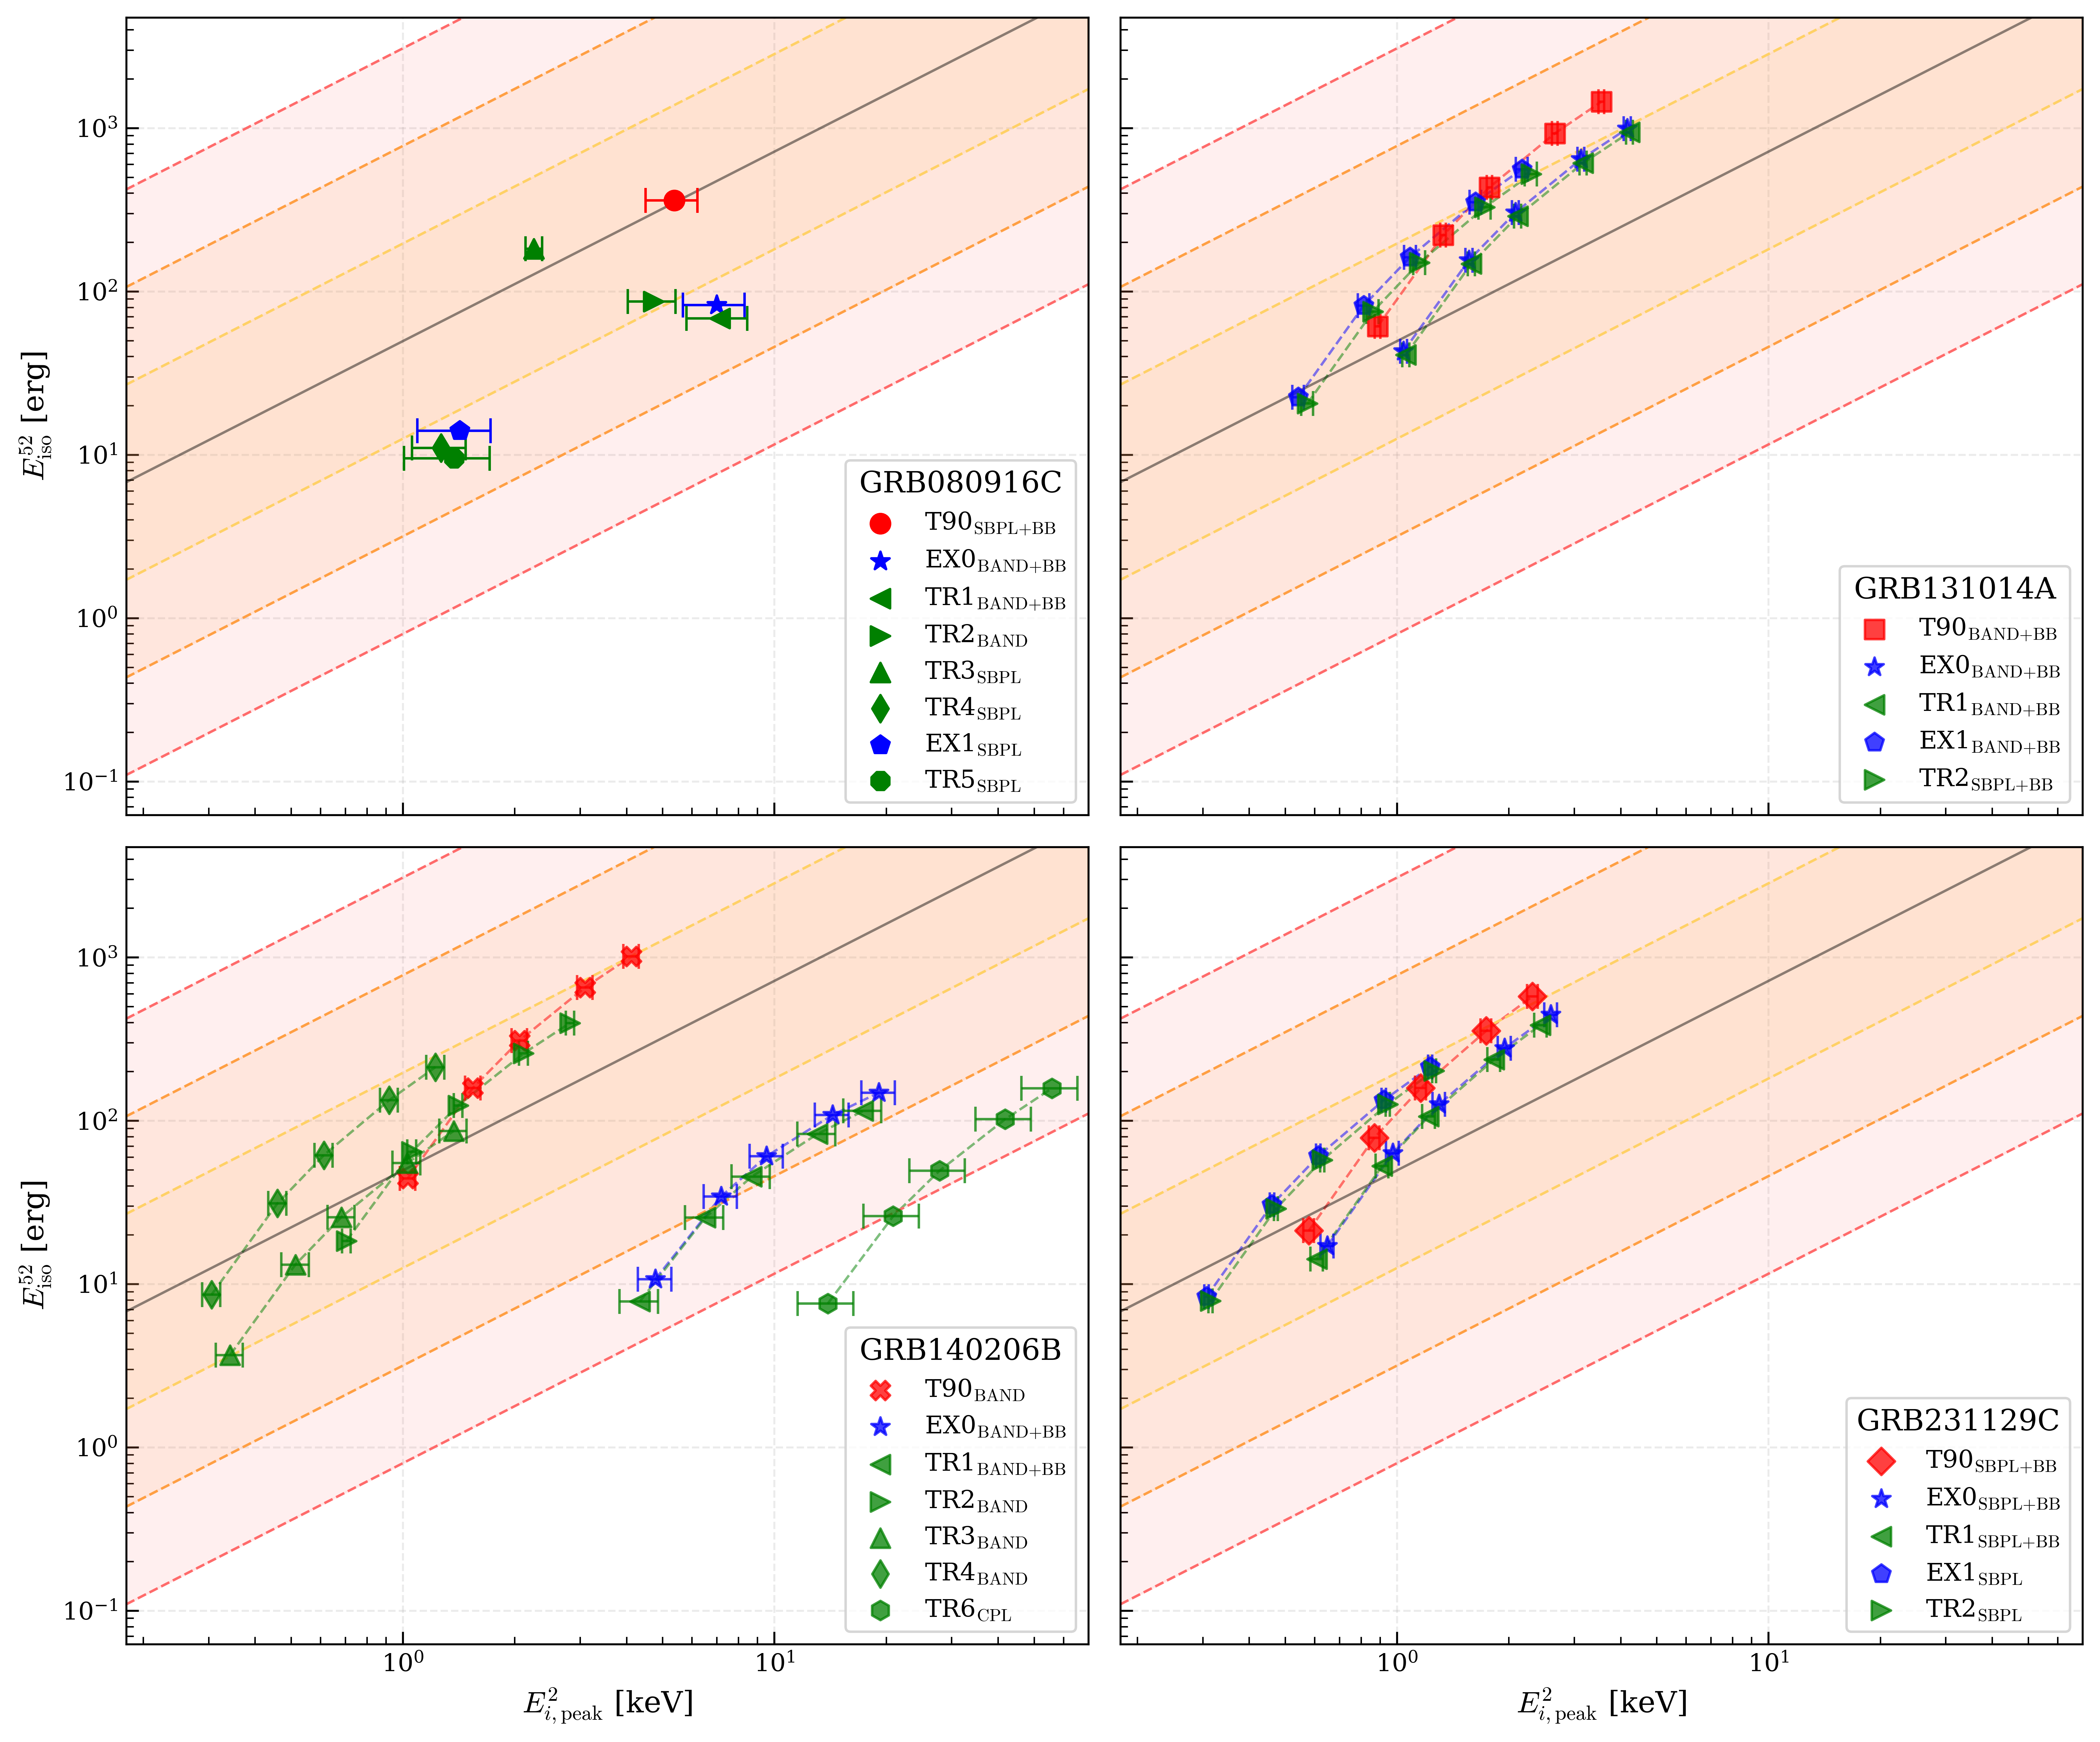

The table this chart was drawn from, first rows:
GRBName, Model, EpisodeName, E_i_peak__1e+03_keV, E_i_peak_err_lower__1e+03_keV, E_i_peak_err_upper__1e+03_keV, E_0_iso__1e+52_erg, E_0_iso_err_lower__1e+52_erg, E_0_iso_err_upper__1e+52_erg, n_samples, seed
GRB080916C, SBPL_BB, T90, 5.382, 0.8815, 0.8208, 361.2, 10.04, 7.683, 10000, 3271127181
GRB080916C, BAND_BB, EX0, 6.999, 1.324, 1.322, 82.68, 3.476, 2.726, 10000, 3271127181
GRB080916C, BAND_BB, TR1, 7.135, 1.339, 1.326, 68.49, 3.023, 2.303, 10000, 3271127181
GRB080916C, BAND, TR2, 4.733, 0.7029, 0.6883, 86.7, 3.585, 2.636, 10000, 3271127181
GRB080916C, SBPL, TR3, 2.253, 0.1139, 0.116, 182.7, 3.669, 3.47, 10000, 3271127181
GRB080916C, SBPL, TR4, 1.268, 0.2085, 0.2093, 11.03, 0.6838, 0.7284, 10000, 3271127181
GRB080916C, SBPL, TR5, 1.373, 0.3656, 0.3381, 9.495, 0.696, 0.7292, 10000, 3271127181
GRB080916C, SBPL, EX1, 1.423, 0.3291, 0.2991, 14.05, 0.8035, 0.9297, 10000, 3271127181
